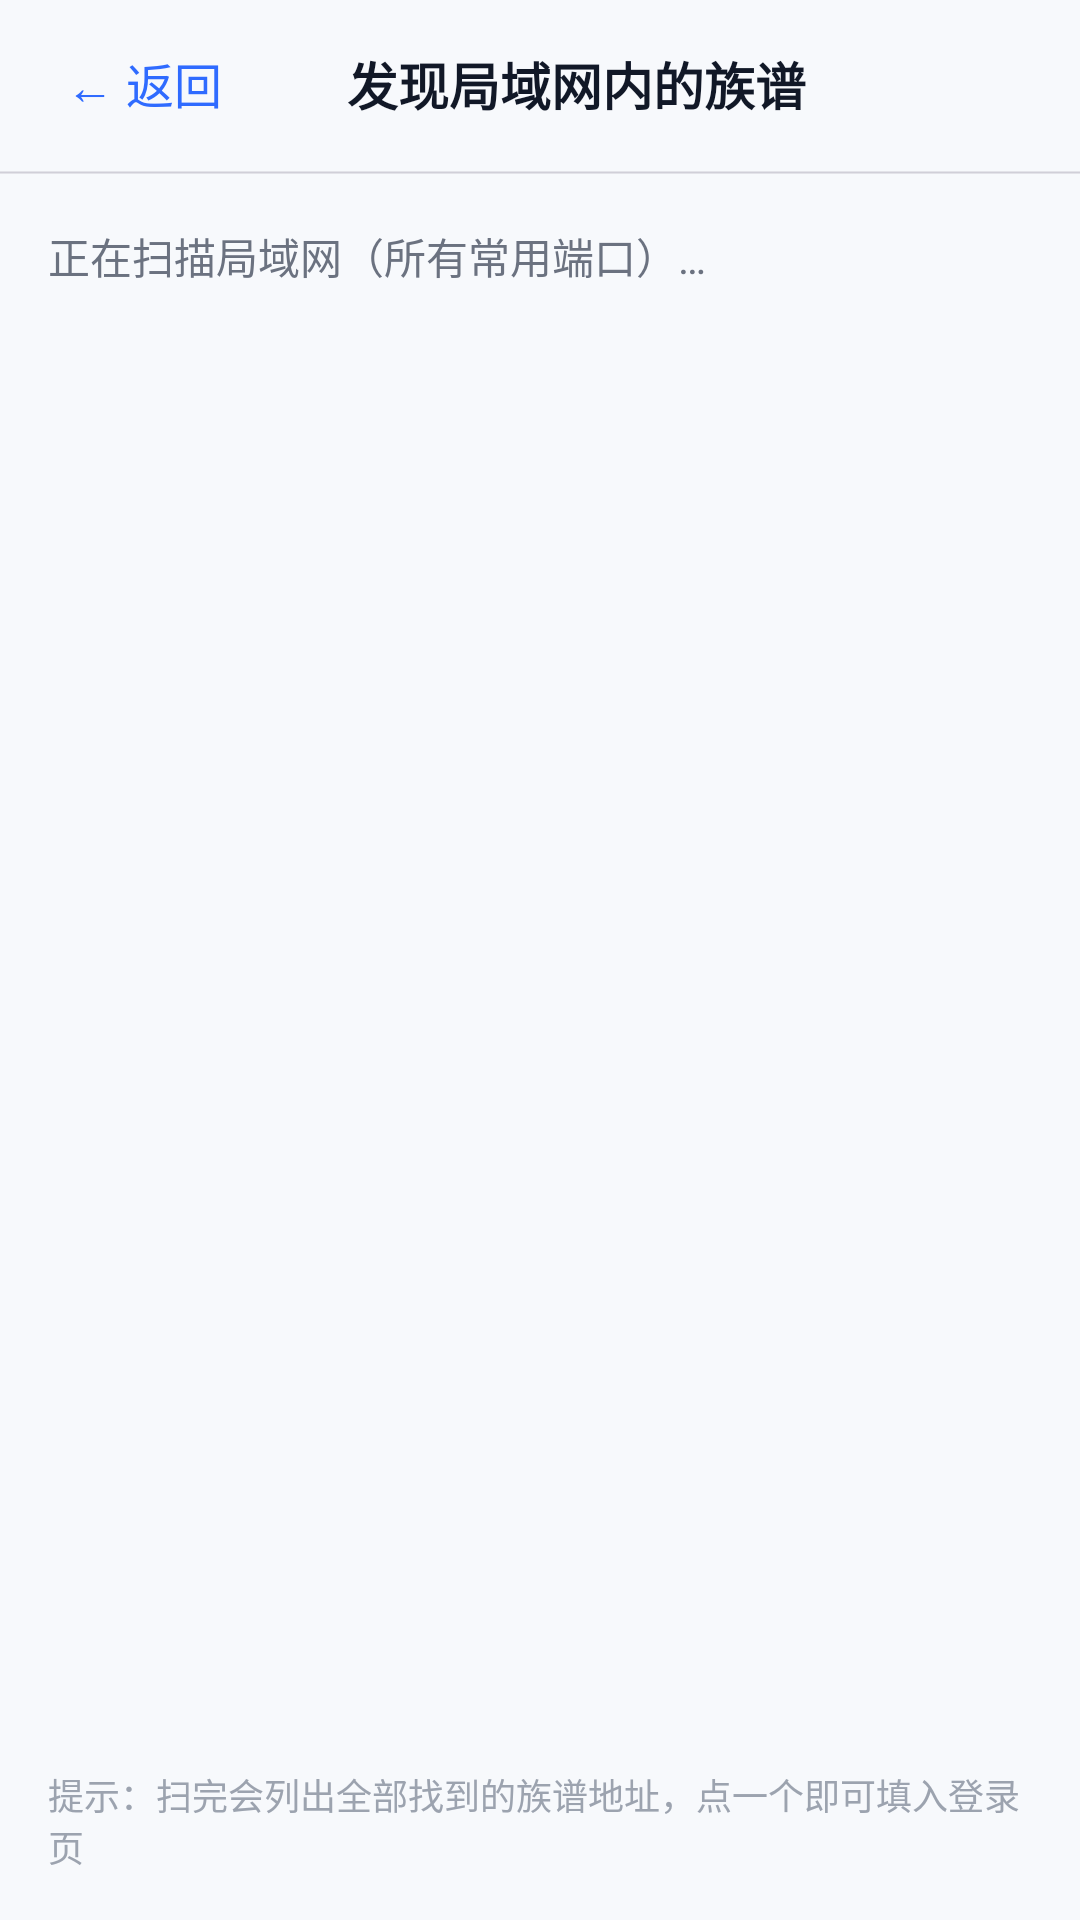

Reconstruct the res/layout file that produces this screen, plus the resources it refers to.
<!-- AndroidManifest.xml: application theme Theme.Zupu -->
<!-- res/layout/activity_discovery.xml -->
<?xml version="1.0" encoding="utf-8"?>
<LinearLayout xmlns:android="http://schemas.android.com/apk/res/android"
    android:layout_width="match_parent"
    android:layout_height="match_parent"
    android:background="#F7F9FC"
    android:orientation="vertical">

    <LinearLayout
        android:layout_width="match_parent"
        android:layout_height="56dp"
        android:gravity="center_vertical"
        android:orientation="horizontal"
        android:paddingHorizontal="12dp">

        <TextView
            android:id="@+id/btnBack"
            android:layout_width="wrap_content"
            android:layout_height="wrap_content"
            android:padding="10dp"
            android:text="← 返回"
            android:textColor="#2F6BFF"
            android:textSize="16sp" />

        <TextView
            android:layout_width="0dp"
            android:layout_height="wrap_content"
            android:layout_weight="1"
            android:gravity="center"
            android:text="发现局域网内的族谱"
            android:textColor="#111827"
            android:textSize="17sp"
            android:textStyle="bold" />

        <TextView
            android:layout_width="48dp"
            android:layout_height="wrap_content"
            android:gravity="end"
            android:text="" />
    </LinearLayout>

    <ProgressBar
        android:id="@+id/pb"
        style="?android:attr/progressBarStyleHorizontal"
        android:layout_width="match_parent"
        android:layout_height="3dp"
        android:indeterminate="true" />

    <TextView
        android:id="@+id/tvHint"
        android:layout_width="match_parent"
        android:layout_height="wrap_content"
        android:padding="16dp"
        android:text="正在扫描局域网（所有常用端口）…"
        android:textColor="#6B7280"
        android:textSize="14sp" />

    <ListView
        android:id="@+id/list"
        android:layout_width="match_parent"
        android:layout_height="0dp"
        android:layout_weight="1"
        android:divider="#E5E7EB"
        android:dividerHeight="1dp" />

    <TextView
        android:layout_width="match_parent"
        android:layout_height="wrap_content"
        android:padding="16dp"
        android:text="提示：扫完会列出全部找到的族谱地址，点一个即可填入登录页"
        android:textColor="#9CA3AF"
        android:textSize="12sp" />
</LinearLayout>
<!-- resources referenced by this layout -->
<resources>
  <style name="Theme.Zupu" parent="Theme.Material3.Light.NoActionBar">
          <item name="colorPrimary">@color/brand</item>
          <item name="android:statusBarColor">@android:color/transparent</item>
          <item name="android:windowLightStatusBar">true</item>
      </style>
  <color name="brand">#2F6BFF</color>
</resources>
